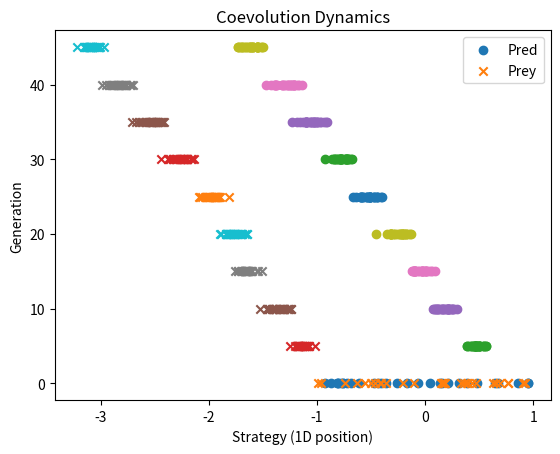
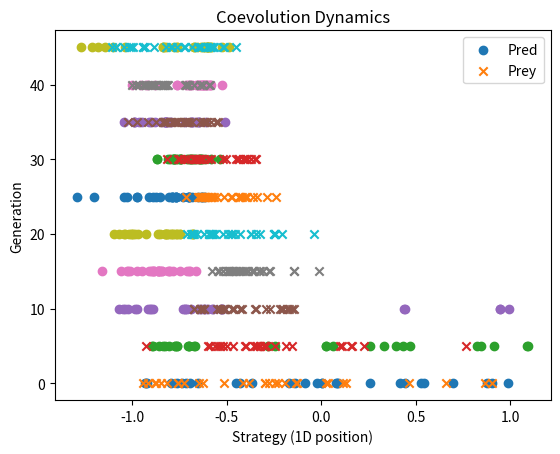

These figures' Python source, in order: (Note: this script raises an exception after producing the figures.)
import numpy as np
import random
import matplotlib.pyplot as plt

np.random.seed(0)
random.seed(0)

# population initialization
pop_size = 30
generations = 50

def init_population():
    return np.random.uniform(-1, 1, pop_size)

predators = init_population()
prey = init_population()

# evaluation function
def evaluate(predators, prey):
    predator_fitness = np.zeros(len(predators))
    prey_fitness = np.zeros(len(prey))

    for i, p in enumerate(predators):
        for q in prey:
            distance = abs(p - q)
            predator_fitness[i] += -distance  # minimize distance

    for j, q in enumerate(prey):
        for p in predators:
            distance = abs(p - q)
            prey_fitness[j] += distance  # maximize distance

    return predator_fitness, prey_fitness

# selection and mutation
def select_parents(pop, fitness, num_parents):
    idx = np.argsort(fitness)[-num_parents:]
    return pop[idx]

def reproduce(parents, pop_size, mutation_std=0.05):
    children = []
    while len(children) < pop_size:
        parent = random.choice(parents)
        child = parent + np.random.normal(0, mutation_std)
        children.append(child)
    return np.array(children)

predators = init_population()
prey = init_population()

history_pred = []
history_prey = []

for gen in range(generations):
    pred_fit, prey_fit = evaluate(predators, prey)

    history_pred.append(predators.copy())
    history_prey.append(prey.copy())

    # Selection (keep top half as parents)
    pred_parents = select_parents(predators, pred_fit, pop_size // 2)
    prey_parents = select_parents(prey, prey_fit, pop_size // 2)

    # Reproduction back to full population
    predators = reproduce(pred_parents, pop_size)
    prey = reproduce(prey_parents, pop_size)

    print(f"Gen {gen}: "
          f"Pred fitness={pred_fit.mean():.3f}, "
          f"Prey fitness={prey_fit.mean():.3f}")

plt.figure()

# for gen in range(0, 10, 1):
for gen in range(0, generations, 5):
    plt.scatter(history_pred[gen], [gen]*len(history_pred[gen]), label="Pred" if gen == 0 else "")
    plt.scatter(history_prey[gen], [gen]*len(history_prey[gen]), marker='x', label="Prey" if gen == 0 else "")

plt.xlabel("Strategy (1D position)")
plt.ylabel("Generation")
plt.title("Coevolution Dynamics")
plt.legend()
plt.show()

# evaluation function
def evaluate_tournament(predators, prey):
    predator_fitness = np.zeros(len(predators))
    prey_fitness = np.zeros(len(prey))

    # fill in here

    return predator_fitness, prey_fitness

predators = init_population()
prey = init_population()

history_pred = []
history_prey = []

for gen in range(generations):
    pred_fit, prey_fit = evaluate_tournament(predators, prey)

    history_pred.append(predators.copy())
    history_prey.append(prey.copy())

    # Selection (keep top half as parents)
    pred_parents = select_parents(predators, pred_fit, pop_size // 2)
    prey_parents = select_parents(prey, prey_fit, pop_size // 2)

    # Reproduction back to full population
    predators = reproduce(pred_parents, pop_size)
    prey = reproduce(prey_parents, pop_size)

    print(f"Gen {gen}: "
          f"Pred fitness={pred_fit.mean():.3f}, "
          f"Prey fitness={prey_fit.mean():.3f}")

plt.figure()

# for gen in range(0, 10, 1):
for gen in range(0, generations, 5):
    plt.scatter(history_pred[gen], [gen]*len(history_pred[gen]), label="Pred" if gen == 0 else "")
    plt.scatter(history_prey[gen], [gen]*len(history_prey[gen]), marker='x', label="Prey" if gen == 0 else "")

plt.xlabel("Strategy (1D position)")
plt.ylabel("Generation")
plt.title("Coevolution Dynamics")
plt.legend()
plt.show()

hall_of_fame_pred = []
hall_of_fame_prey = []

def update_hof(pop, fitness, hof, top_k=3):
    idx = np.argsort(fitness)[-top_k:]
    hof.extend(pop[idx])
    return hof

def evaluate_with_hof(predators, prey, hof_pred, hof_prey):
    predator_fitness = np.zeros(len(predators))
    prey_fitness = np.zeros(len(prey))

    # fill in here

    return predator_fitness, prey_fitness

predators = init_population()
prey = init_population()

history_pred = []
history_prey = []

for gen in range(generations):
    pred_fit, prey_fit = evaluate_with_hof(predators, prey)

    history_pred.append(predators.copy())
    history_prey.append(prey.copy())

    # Selection (keep top half as parents)
    pred_parents = select_parents(predators, pred_fit, pop_size // 2)
    prey_parents = select_parents(prey, prey_fit, pop_size // 2)

    # Reproduction back to full population
    predators = reproduce(pred_parents, pop_size)
    prey = reproduce(prey_parents, pop_size)

    print(f"Gen {gen}: "
          f"Pred fitness={pred_fit.mean():.3f}, "
          f"Prey fitness={prey_fit.mean():.3f}")

plt.figure()

# for gen in range(0, 10, 1):
for gen in range(0, generations, 5):
    plt.scatter(history_pred[gen], [gen]*len(history_pred[gen]), label="Pred" if gen == 0 else "")
    plt.scatter(history_prey[gen], [gen]*len(history_prey[gen]), marker='x', label="Prey" if gen == 0 else "")

plt.xlabel("Strategy (1D position)")
plt.ylabel("Generation")
plt.title("Coevolution Dynamics")
plt.legend()
plt.show()
